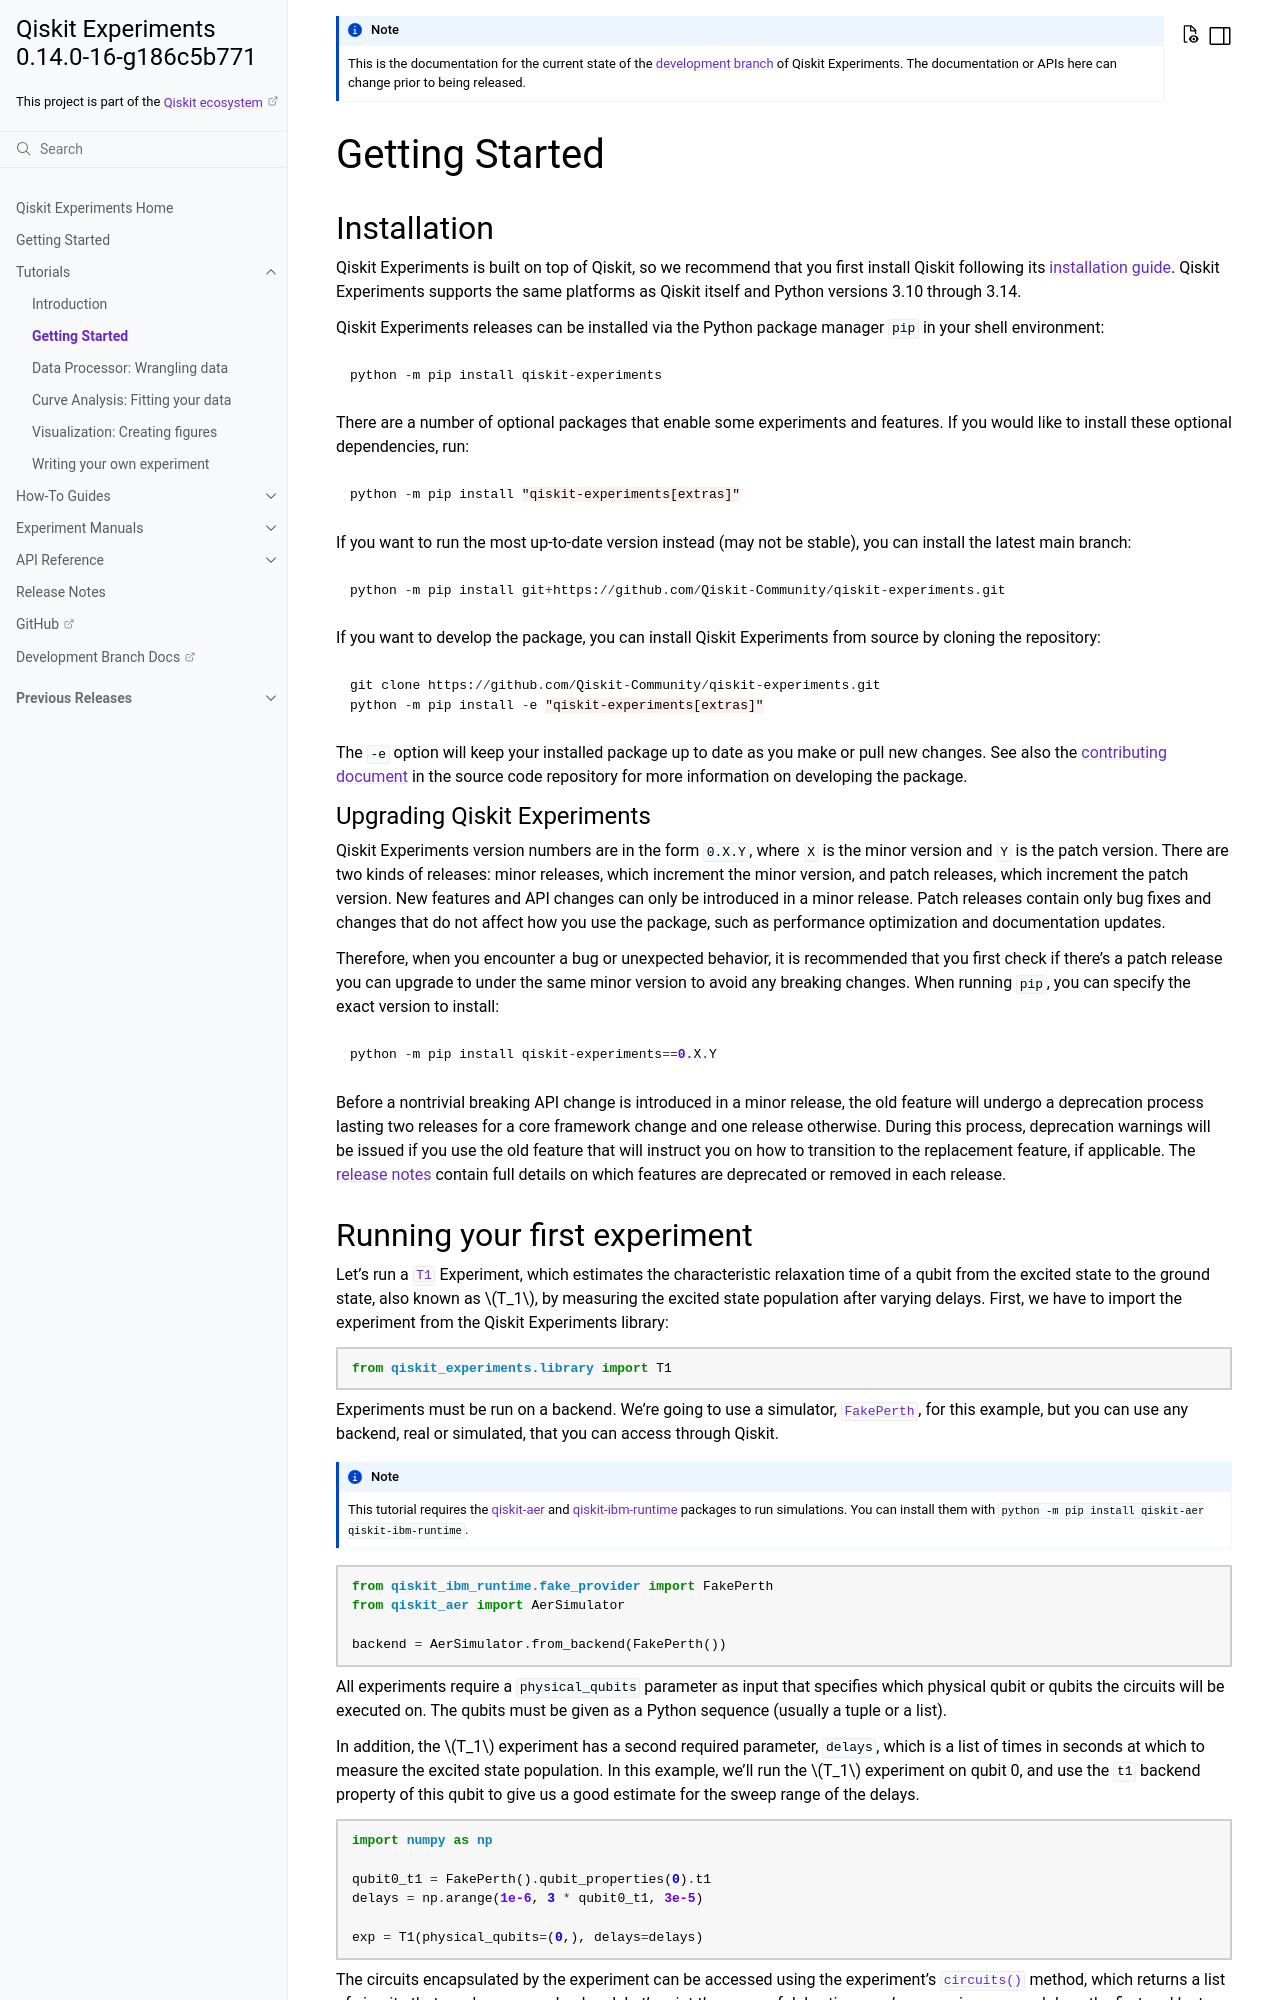

repository: qiskit-community/qiskit-experiments · page: dev/tutorials/getting_started.html · generator: sphinx

===============
Getting Started
===============

Installation
============

Qiskit Experiments is built on top of Qiskit, so we recommend that you first install
Qiskit following its `installation guide <https://quantum.cloud.ibm.com/docs/guides/install-qiskit>`__. Qiskit
Experiments supports the same platforms as Qiskit itself and Python versions 3.10 through 3.14.

Qiskit Experiments releases can be installed via the Python package manager ``pip``
in your shell environment:

.. code-block::

    python -m pip install qiskit-experiments

There are a number of optional packages that enable some experiments and features. If you 
would like to install these optional dependencies, run:

.. code-block::

    python -m pip install "qiskit-experiments[extras]"

If you want to run the most up-to-date version instead (may not be stable), you can
install the latest main branch:

.. code-block::

    python -m pip install git+https://github.com/Qiskit-Community/qiskit-experiments.git

If you want to develop the package, you can install Qiskit Experiments from source by
cloning the repository:

.. code-block::

    git clone https://github.com/Qiskit-Community/qiskit-experiments.git
    python -m pip install -e "qiskit-experiments[extras]"

The ``-e`` option will keep your installed package up to date as you make or pull new
changes. See also the `contributing document
<https://github.com/qiskit-community/qiskit-experiments/blob/main/CONTRIBUTING.md>`__
in the source code repository for more information on developing the package.
